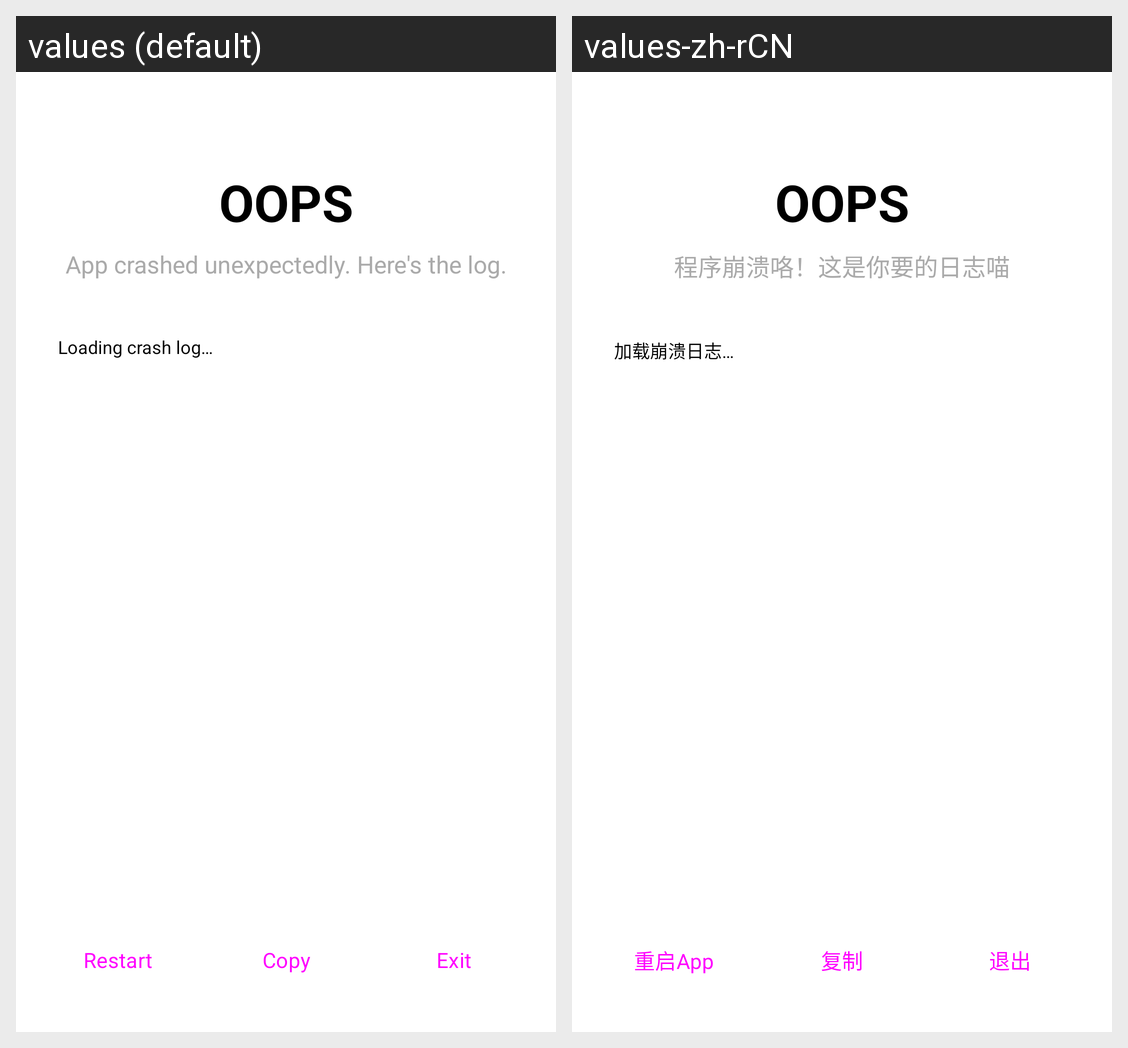

This grid shows one Android layout under two languages. Give, for every string resource on the screen, its name, the default text and each shown locale's text.
Android screen res/layout/activity_crash_log.xml rendered under 2 locales, left to right: values (default), values-zh-rCN. Device: Nexus 5 (rendered at 1080×1920; each locale shown at half size, 540×960, under a caption strip naming it); theme Theme.FakeLauncher.
Strings drawn on this screen, with the default value and each locale's value (text and hints the layout hard-codes, and strings that could not be matched under every locale, appear in the picture but are not listed):

crash_title
  values: OOPS
  values-zh-rCN: OOPS

crash_subtitle
  values: App crashed unexpectedly. Here's the log.
  values-zh-rCN: 程序崩溃咯！这是你要的日志喵

crash_placeholder
  values: Loading crash log…
  values-zh-rCN: 加载崩溃日志…

crash_restart
  values: Restart
  values-zh-rCN: 重启App

crash_copy
  values: Copy
  values-zh-rCN: 复制

crash_exit
  values: Exit
  values-zh-rCN: 退出
